The GitHub repository thinamawijesekara09/Audiogram-app contains a labelled image folder "dataset_split.1" with 6 categories: mild, moderate, moderately severe, normal, profound, severe. Examples follow, each with its label.

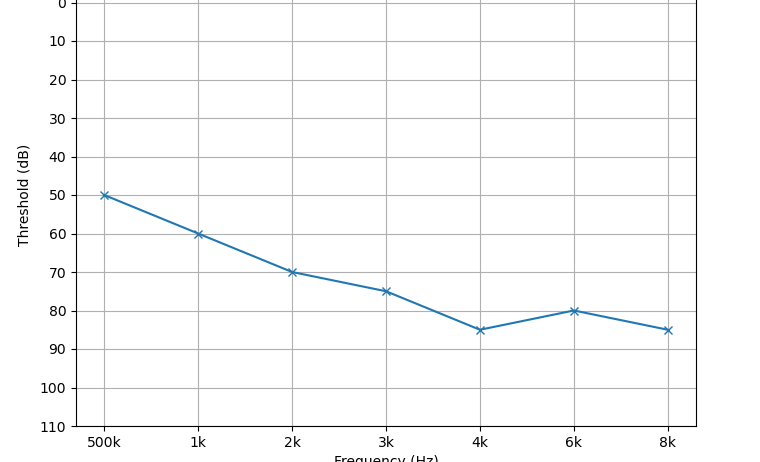
Label: severe

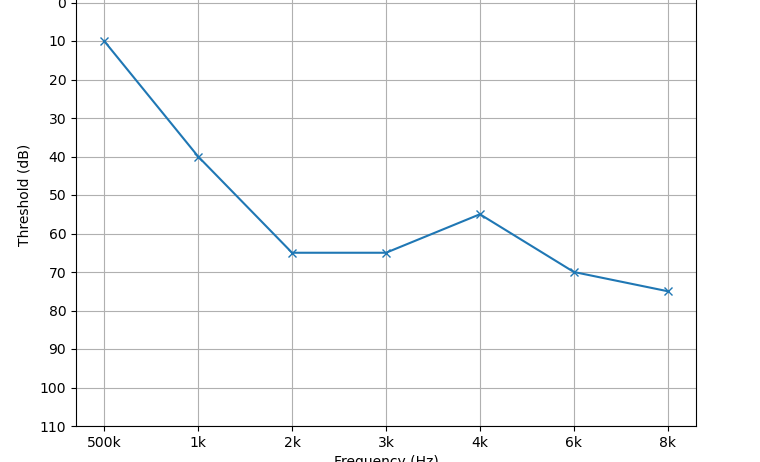
Label: moderate

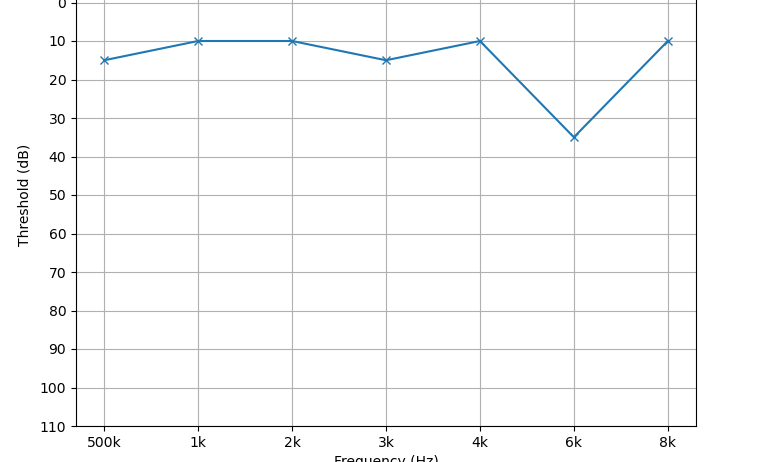
Label: normal

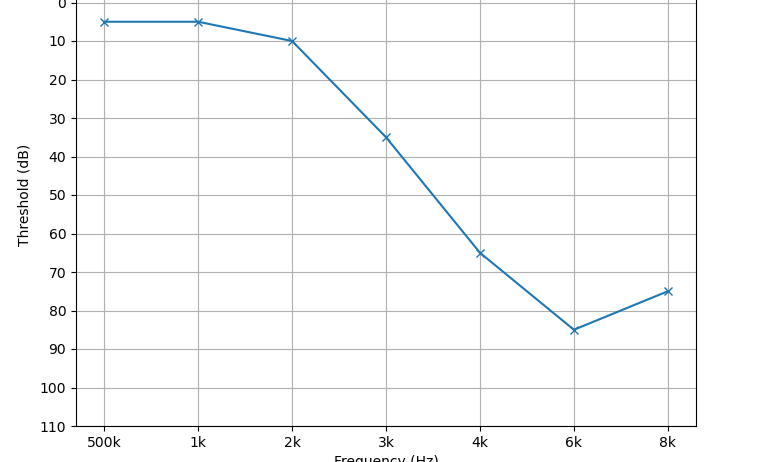
Label: mild

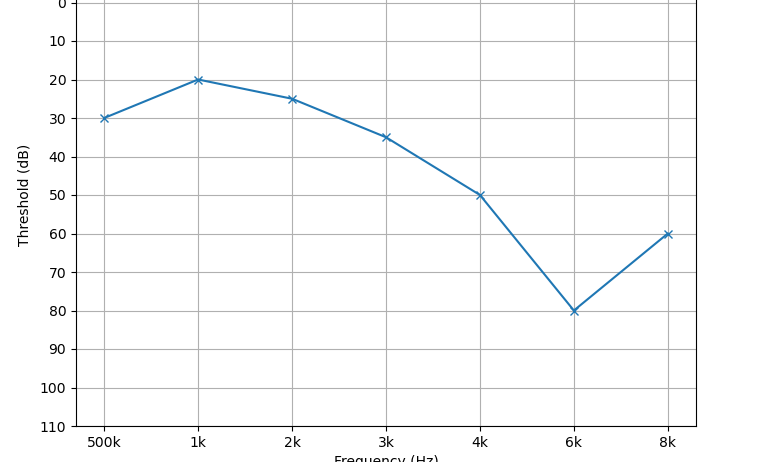
Label: moderate

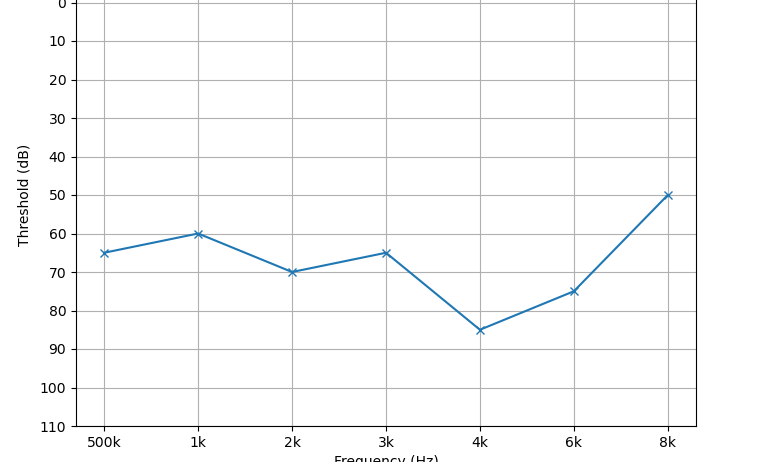
Label: moderately severe
